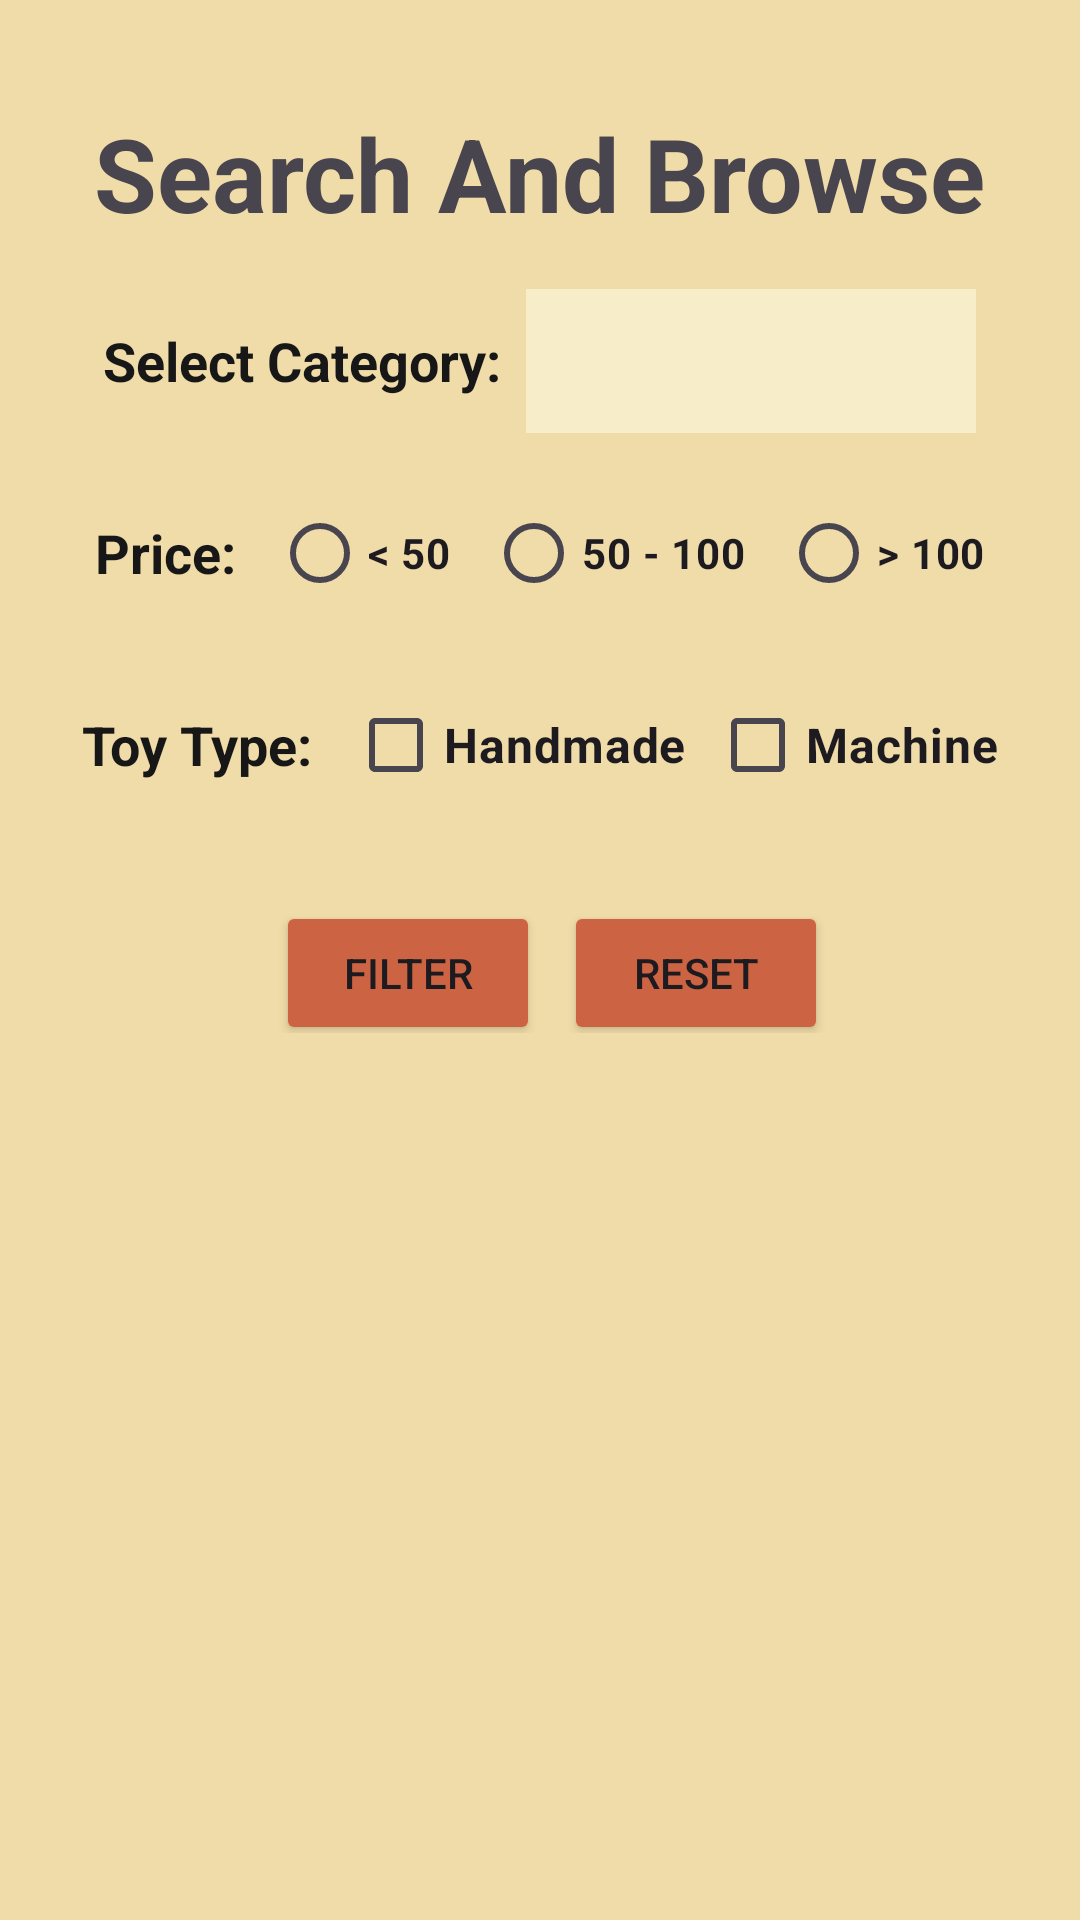

This screen was rendered from an Android layout file. Write that file and the resources it references.
<!-- AndroidManifest.xml: application theme Theme.CuddleToys -->
<!-- res/layout/search_browse_activity.xml -->
<?xml version="1.0" encoding="utf-8"?>
<androidx.appcompat.widget.LinearLayoutCompat xmlns:android="http://schemas.android.com/apk/res/android"
    xmlns:app="http://schemas.android.com/apk/res-auto"
    android:layout_width="match_parent"
    android:layout_height="match_parent"
    android:orientation="vertical"
    android:padding="15dp"
    android:background="#F0DCA9">

    <TextView
        android:id="@+id/searchTV"
        android:layout_width="wrap_content"
        android:layout_height="wrap_content"
        android:layout_marginTop="20dp"
        android:layout_gravity="center"
        android:text="Search And Browse"
        android:textSize="34sp"
        android:textStyle="bold" />

    <LinearLayout
        android:layout_width="wrap_content"
        android:layout_height="wrap_content"
        android:layout_gravity="center_horizontal"
        android:orientation="horizontal"
        android:layout_marginTop="16dp"
        android:gravity="center_vertical">

        <TextView
            android:id="@+id/categoryTV"
            android:layout_width="wrap_content"
            android:layout_height="wrap_content"
            android:layout_marginEnd="8dp"
            android:text="Select Category:"
            android:textColor="#181717"
            android:textSize="18sp"
            android:textStyle="bold" />

        <Spinner
            android:id="@+id/categorySP"
            android:layout_width="150dp"
            android:layout_height="48dp"
            android:paddingStart="8dp"
            android:paddingEnd="8dp"
            android:background="#F8EDC9"/>

    </LinearLayout>

    <LinearLayout
        android:layout_width="match_parent"
        android:layout_height="wrap_content"
        android:orientation="horizontal"
        android:gravity="center"
        android:layout_marginTop="16dp">

        <TextView
            android:id="@+id/priceTV"
            android:layout_width="wrap_content"
            android:layout_height="wrap_content"
            android:layout_marginEnd="12dp"
            android:gravity="center_vertical"
            android:text="Price:"
            android:textColor="#181717"
            android:textSize="18sp"
            android:textStyle="bold" />

        <RadioGroup
            android:id="@+id/priceRG"
            android:layout_width="wrap_content"
            android:layout_height="wrap_content"
            android:orientation="horizontal"
            android:gravity="center_vertical">

            <RadioButton
                android:id="@+id/lessThan50"
                android:layout_width="wrap_content"
                android:layout_height="wrap_content"
                android:text="&lt; 50"
                android:textStyle="bold" />

            <RadioButton
                android:id="@+id/radio50to100"
                android:layout_width="wrap_content"
                android:layout_height="wrap_content"
                android:text="50 - 100"
                android:layout_marginStart="12dp"
                android:textStyle="bold" />

            <RadioButton
                android:id="@+id/greaterThan100"
                android:layout_width="wrap_content"
                android:layout_height="wrap_content"
                android:text="&gt; 100"
                android:layout_marginStart="12dp"
                android:textStyle="bold" />

        </RadioGroup>
    </LinearLayout>

    <LinearLayout
        android:layout_width="match_parent"
        android:layout_height="wrap_content"
        android:orientation="horizontal"
        android:gravity="center"
        android:layout_marginTop="16dp">

        <TextView
            android:id="@+id/handmadeTV"
            android:layout_width="wrap_content"
            android:layout_height="wrap_content"
            android:text="Toy Type:"
            android:textSize="18sp"
            android:textColor="#181717"
            android:textStyle="bold"
            android:layout_marginEnd="12dp"
            android:gravity="center_vertical"/>

        <CheckBox
            android:id="@+id/handmadeCB"
            android:layout_width="wrap_content"
            android:layout_height="wrap_content"
            android:layout_marginEnd="8dp"
            android:text="Handmade"
            android:textSize="16sp"
            android:textStyle="bold" />

        <CheckBox
            android:id="@+id/machinemadeCB"
            android:layout_width="wrap_content"
            android:layout_height="wrap_content"
            android:text="Machine"
            android:textSize="16sp"
            android:textStyle="bold" />

    </LinearLayout>

    <LinearLayout
        android:layout_width="match_parent"
        android:layout_height="wrap_content"
        android:orientation="horizontal"
        android:gravity="center"
        android:layout_marginTop="16dp">

        <Button
            android:id="@+id/filterBT"
            android:layout_width="wrap_content"
            android:layout_height="wrap_content"
            android:text="Filter"
            android:layout_marginLeft="8dp"
            android:layout_marginTop="8dp"
            android:backgroundTint="#CC6443" />

        <Button
            android:id="@+id/resetBT"
            android:layout_width="wrap_content"
            android:layout_height="wrap_content"
            android:layout_marginLeft="8dp"
            android:layout_marginTop="8dp"
            android:backgroundTint="#CC6443"
            android:text="Reset"/>


    </LinearLayout>

    <ListView

        android:id="@+id/toysLV"
        android:layout_width="358dp"
        android:layout_height="81dp"
        android:layout_marginTop="16dp"
        android:layout_weight="1"
        android:textColor="#000000"
        />
</androidx.appcompat.widget.LinearLayoutCompat>
<!-- resources referenced by this layout -->
<resources>
  <style name="Theme.CuddleToys" parent="Base.Theme.CuddleToys" />
  <style name="Base.Theme.CuddleToys" parent="Theme.Material3.DayNight.NoActionBar">
          
          
      </style>
</resources>
